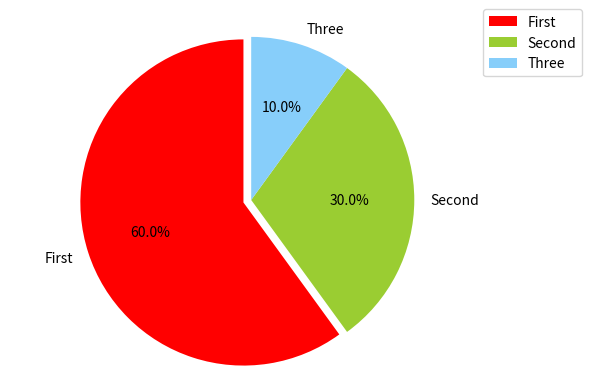

Source code (Python):
import matplotlib.pyplot as plt
labels = ["First", "Second", "Three"]
fig, ax = plt.subplots(figsize=(6, 4))
wedges, _, _ = ax.pie(
    [60, 30, 10], labels=labels, autopct="%1.1f%%",
    colors=["red", "yellowgreen", "lightskyblue"],
    explode=[0.05, 0, 0], startangle=90)
ax.legend(wedges, labels, loc="upper right",
          bbox_to_anchor=(1.22, 1.05))
ax.axis("equal")
fig.tight_layout()
plt.show()
